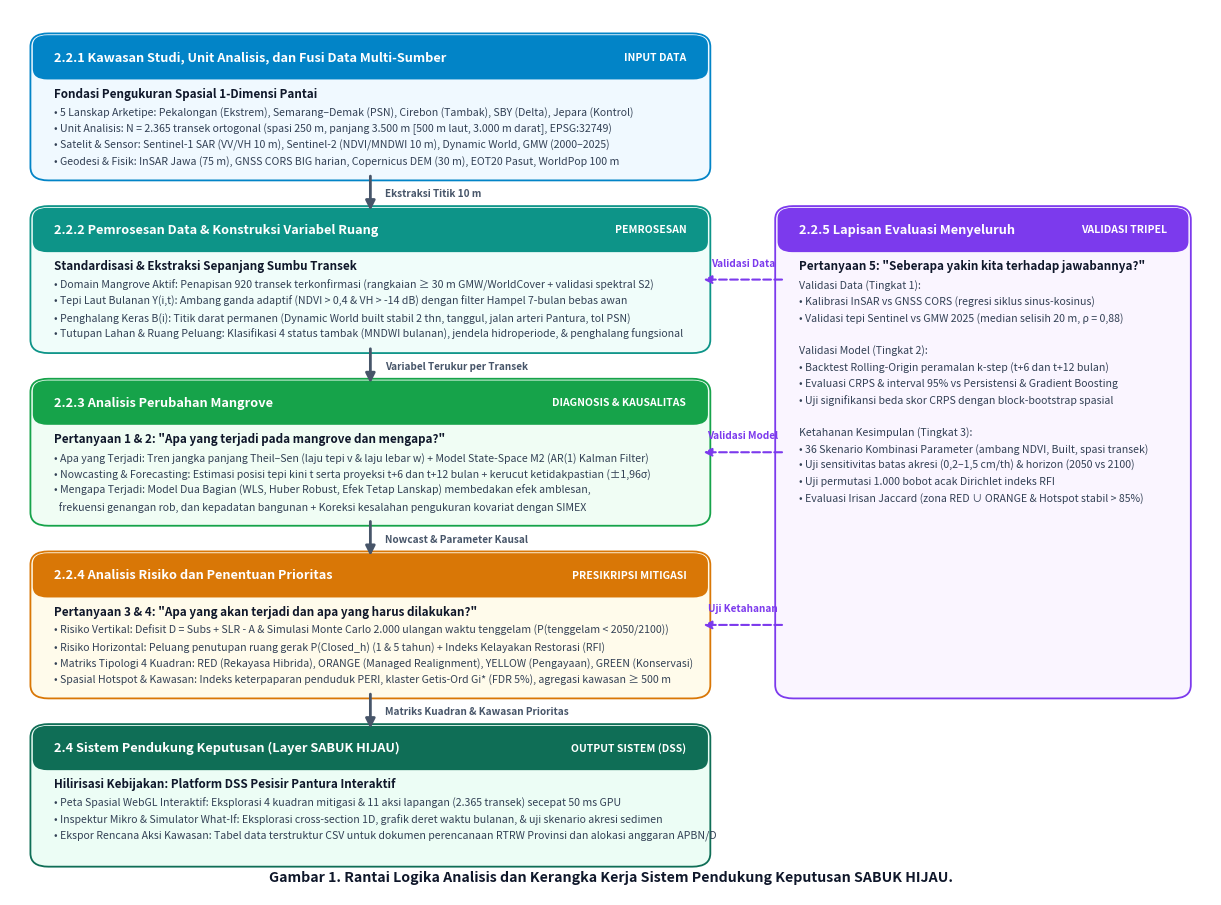

This chart was generated by the following Python code:
"""
Script untuk menghasilkan Gambar 1: Alur Analisis Sistem Pendukung Keputusan SABUK HIJAU.
Kualitas publikasi 300 DPI untuk esai ilmiah ASEC 2026.
"""

import matplotlib
matplotlib.use("Agg")
import matplotlib.pyplot as plt
import matplotlib.patches as patches
from pathlib import Path

def draw_flowchart():
    fig, ax = plt.subplots(figsize=(15.5, 11.5), dpi=300)
    ax.set_xlim(0, 1)
    ax.set_ylim(0, 1)
    ax.set_facecolor("#ffffff")
    fig.patch.set_facecolor("#ffffff")
    ax.axis("off")

    # Palet warna institusional
    c_blue = "#0284c7"     # Tahap 1: Data & Unit
    c_teal = "#0d9488"     # Tahap 2: Pemrosesan
    c_green = "#16a34a"    # Tahap 3: Perubahan (Apa & Mengapa)
    c_amber = "#d97706"    # Tahap 4: Risiko & Prioritas
    c_emerald = "#0f6e56"  # Tahap 5: DSS SABUK HIJAU
    c_purple = "#7c3aed"   # Evaluasi Menyeluruh

    def draw_card(x, y, w, h, title, subtitle, items, border_color, fill_color="#f8fafc", badge_text=""):
        rect = patches.FancyBboxPatch(
            (x, y), w, h,
            boxstyle="round,pad=0.008,rounding_size=0.015",
            linewidth=1.3, edgecolor=border_color, facecolor=fill_color, zorder=2
        )
        ax.add_patch(rect)
        
        header_h = 0.038
        header_rect = patches.FancyBboxPatch(
            (x, y + h - header_h), w, header_h,
            boxstyle="round,pad=0.006,rounding_size=0.012",
            linewidth=0, facecolor=border_color, zorder=3
        )
        ax.add_patch(header_rect)
        
        # Title text
        ax.text(x + 0.012, y + h - 0.019, title, fontsize=9.2, fontweight="bold", color="#ffffff", va="center", zorder=4)
        
        # Badge text
        if badge_text:
            ax.text(x + w - 0.012, y + h - 0.019, badge_text, fontsize=7.5, fontweight="bold", color="#ffffff", ha="right", va="center", zorder=4)

        # Subtitle
        cur_y = y + h - header_h - 0.022
        if subtitle:
            ax.text(x + 0.012, cur_y, subtitle, fontsize=8.4, fontweight="bold", fontstyle="italic", color="#0f172a", va="center", zorder=4)
            cur_y -= 0.021
            
        # Items bullet
        for it in items:
            ax.text(x + 0.012, cur_y, it, fontsize=7.6, color="#334155", va="center", zorder=4)
            cur_y -= 0.0185

    w_main = 0.55
    x_main = 0.025
    w_eval = 0.33
    x_eval = 0.645

    # --- Box 1: Kawasan, Unit, dan Data (2.2.1) ---
    draw_card(
        x=x_main, y=0.815, w=w_main, h=0.150,
        title="2.2.1 Kawasan Studi, Unit Analisis, dan Fusi Data Multi-Sumber",
        subtitle="Fondasi Pengukuran Spasial 1-Dimensi Pantai",
        items=[
            "• 5 Lanskap Arketipe: Pekalongan (Ekstrem), Semarang–Demak (PSN), Cirebon (Tambak), SBY (Delta), Jepara (Kontrol)",
            "• Unit Analisis: N = 2.365 transek ortogonal (spasi 250 m, panjang 3.500 m [500 m laut, 3.000 m darat], EPSG:32749)",
            "• Satelit & Sensor: Sentinel-1 SAR (VV/VH 10 m), Sentinel-2 (NDVI/MNDWI 10 m), Dynamic World, GMW (2000–2025)",
            "• Geodesi & Fisik: InSAR Jawa (75 m), GNSS CORS BIG harian, Copernicus DEM (30 m), EOT20 Pasut, WorldPop 100 m"
        ],
        border_color=c_blue, fill_color="#f0f9ff", badge_text="INPUT DATA"
    )

    # --- Box 2: Pemrosesan Data (2.2.2) ---
    draw_card(
        x=x_main, y=0.620, w=w_main, h=0.150,
        title="2.2.2 Pemrosesan Data & Konstruksi Variabel Ruang",
        subtitle="Standardisasi & Ekstraksi Sepanjang Sumbu Transek",
        items=[
            "• Domain Mangrove Aktif: Penapisan 920 transek terkonfirmasi (rangkaian ≥ 30 m GMW/WorldCover + validasi spektral S2)",
            "• Tepi Laut Bulanan Y(i,t): Ambang ganda adaptif (NDVI > 0,4 & VH > -14 dB) dengan filter Hampel 7-bulan bebas awan",
            "• Penghalang Keras B(i): Titik darat permanen (Dynamic World built stabil 2 thn, tanggul, jalan arteri Pantura, tol PSN)",
            "• Tutupan Lahan & Ruang Peluang: Klasifikasi 4 status tambak (MNDWI bulanan), jendela hidroperiode, & penghalang fungsional"
        ],
        border_color=c_teal, fill_color="#f0fdfa", badge_text="PEMROSESAN"
    )

    # --- Box 3: Analisis Perubahan Mangrove (2.2.3) ---
    draw_card(
        x=x_main, y=0.425, w=w_main, h=0.150,
        title="2.2.3 Analisis Perubahan Mangrove",
        subtitle="Pertanyaan 1 & 2: \"Apa yang terjadi pada mangrove dan mengapa?\"",
        items=[
            "• Apa yang Terjadi: Tren jangka panjang Theil–Sen (laju tepi v & laju lebar w) + Model State-Space M2 (AR(1) Kalman Filter)",
            "• Nowcasting & Forecasting: Estimasi posisi tepi kini t serta proyeksi t+6 dan t+12 bulan + kerucut ketidakpastian (±1,96σ)",
            "• Mengapa Terjadi: Model Dua Bagian (WLS, Huber Robust, Efek Tetap Lanskap) membedakan efek amblesan,",
            "  frekuensi genangan rob, dan kepadatan bangunan + Koreksi kesalahan pengukuran kovariat dengan SIMEX"
        ],
        border_color=c_green, fill_color="#f0fdf4", badge_text="DIAGNOSIS & KAUSALITAS"
    )

    # --- Box 4: Analisis Risiko & Prioritas (2.2.4) ---
    draw_card(
        x=x_main, y=0.230, w=w_main, h=0.150,
        title="2.2.4 Analisis Risiko dan Penentuan Prioritas",
        subtitle="Pertanyaan 3 & 4: \"Apa yang akan terjadi dan apa yang harus dilakukan?\"",
        items=[
            "• Risiko Vertikal: Defisit D = Subs + SLR - A & Simulasi Monte Carlo 2.000 ulangan waktu tenggelam (P(tenggelam < 2050/2100))",
            "• Risiko Horizontal: Peluang penutupan ruang gerak P(Closed_h) (1 & 5 tahun) + Indeks Kelayakan Restorasi (RFI)",
            "• Matriks Tipologi 4 Kuadran: RED (Rekayasa Hibrida), ORANGE (Managed Realignment), YELLOW (Pengayaan), GREEN (Konservasi)",
            "• Spasial Hotspot & Kawasan: Indeks keterpaparan penduduk PERI, klaster Getis-Ord Gi* (FDR 5%), agregasi kawasan ≥ 500 m"
        ],
        border_color=c_amber, fill_color="#fffbeb", badge_text="PRESIKRIPSI MITIGASI"
    )

    # --- Box 5: Sistem Pendukung Keputusan (2.4) ---
    draw_card(
        x=x_main, y=0.040, w=w_main, h=0.145,
        title="2.4 Sistem Pendukung Keputusan (Layer SABUK HIJAU)",
        subtitle="Hilirisasi Kebijakan: Platform DSS Pesisir Pantura Interaktif",
        items=[
            "• Peta Spasial WebGL Interaktif: Eksplorasi 4 kuadran mitigasi & 11 aksi lapangan (2.365 transek) secepat 50 ms GPU",
            "• Inspektur Mikro & Simulator What-If: Eksplorasi cross-section 1D, grafik deret waktu bulanan, & uji skenario akresi sedimen",
            "• Ekspor Rencana Aksi Kawasan: Tabel data terstruktur CSV untuk dokumen perencanaan RTRW Provinsi dan alokasi anggaran APBN/D"
        ],
        border_color=c_emerald, fill_color="#ecfdf5", badge_text="OUTPUT SISTEM (DSS)"
    )

    # --- Box Kanan: Evaluasi (2.2.5) ---
    draw_card(
        x=x_eval, y=0.230, w=w_eval, h=0.540,
        title="2.2.5 Lapisan Evaluasi Menyeluruh",
        subtitle="Pertanyaan 5: \"Seberapa yakin kita terhadap jawabannya?\"",
        items=[
            "Validasi Data (Tingkat 1):",
            "• Kalibrasi InSAR vs GNSS CORS (regresi siklus sinus-kosinus)",
            "• Validasi tepi Sentinel vs GMW 2025 (median selisih 20 m, ρ = 0,88)",
            "",
            "Validasi Model (Tingkat 2):",
            "• Backtest Rolling-Origin peramalan k-step (t+6 dan t+12 bulan)",
            "• Evaluasi CRPS & interval 95% vs Persistensi & Gradient Boosting",
            "• Uji signifikansi beda skor CRPS dengan block-bootstrap spasial",
            "",
            "Ketahanan Kesimpulan (Tingkat 3):",
            "• 36 Skenario Kombinasi Parameter (ambang NDVI, Built, spasi transek)",
            "• Uji sensitivitas batas akresi (0,2–1,5 cm/th) & horizon (2050 vs 2100)",
            "• Uji permutasi 1.000 bobot acak Dirichlet indeks RFI",
            "• Evaluasi Irisan Jaccard (zona RED ∪ ORANGE & Hotspot stabil > 85%)"
        ],
        border_color=c_purple, fill_color="#faf5ff", badge_text="VALIDASI TRIPEL"
    )

    # Panah alur vertikal utama
    arrow_props = dict(arrowstyle="-|>", linewidth=2, color="#475569", mutation_scale=14, zorder=5)
    
    # 1 -> 2 (Gap: 0.770 s.d. 0.815)
    ax.annotate("", xy=(x_main + w_main/2, 0.770), xytext=(x_main + w_main/2, 0.815), arrowprops=arrow_props)
    ax.text(x_main + w_main/2 + 0.012, 0.792, "Ekstraksi Titik 10 m", fontsize=7.2, color="#475569", fontweight="bold", va="center")

    # 2 -> 3 (Gap: 0.575 s.d. 0.620)
    ax.annotate("", xy=(x_main + w_main/2, 0.575), xytext=(x_main + w_main/2, 0.620), arrowprops=arrow_props)
    ax.text(x_main + w_main/2 + 0.012, 0.597, "Variabel Terukur per Transek", fontsize=7.2, color="#475569", fontweight="bold", va="center")

    # 3 -> 4 (Gap: 0.380 s.d. 0.425)
    ax.annotate("", xy=(x_main + w_main/2, 0.380), xytext=(x_main + w_main/2, 0.425), arrowprops=arrow_props)
    ax.text(x_main + w_main/2 + 0.012, 0.402, "Nowcast & Parameter Kausal", fontsize=7.2, color="#475569", fontweight="bold", va="center")

    # 4 -> 5 (Gap: 0.185 s.d. 0.230)
    ax.annotate("", xy=(x_main + w_main/2, 0.185), xytext=(x_main + w_main/2, 0.230), arrowprops=arrow_props)
    ax.text(x_main + w_main/2 + 0.012, 0.207, "Matriks Kuadran & Kawasan Prioritas", fontsize=7.2, color="#475569", fontweight="bold", va="center")

    # Panah evaluasi putus-putus horizontal di celah 0.575 s.d. 0.645
    dash_arrow = dict(arrowstyle="-|>", linestyle="dashed", linewidth=1.5, color=c_purple, mutation_scale=12, zorder=5)
    
    # Ke Tahap 2 (Validasi Data)
    ax.annotate("", xy=(x_main + w_main, 0.695), xytext=(x_eval, 0.695), arrowprops=dash_arrow)
    ax.text((x_main + w_main + x_eval)/2, 0.710, "Validasi Data", fontsize=7.2, color=c_purple, fontweight="bold", ha="center")

    # Ke Tahap 3 (Validasi Model)
    ax.annotate("", xy=(x_main + w_main, 0.500), xytext=(x_eval, 0.500), arrowprops=dash_arrow)
    ax.text((x_main + w_main + x_eval)/2, 0.515, "Validasi Model", fontsize=7.2, color=c_purple, fontweight="bold", ha="center")

    # Ke Tahap 4 (Ketahanan Kesimpulan)
    ax.annotate("", xy=(x_main + w_main, 0.305), xytext=(x_eval, 0.305), arrowprops=dash_arrow)
    ax.text((x_main + w_main + x_eval)/2, 0.320, "Uji Ketahanan", fontsize=7.2, color=c_purple, fontweight="bold", ha="center")

    ax.text(0.5, 0.015, "Gambar 1. Rantai Logika Analisis dan Kerangka Kerja Sistem Pendukung Keputusan SABUK HIJAU.",
            fontsize=10.2, fontweight="bold", color="#0f172a", ha="center")

    out_path = Path(r"d:\Kuliah\Lomba\ASEC Arsen Unair 2026\mangrove\gambar_1_alur_analisis.png")
    fig.savefig(out_path, dpi=300, bbox_inches="tight")
    plt.close(fig)
    print("Perfect clean flowchart regenerated at:", out_path)

if __name__ == "__main__":
    draw_flowchart()
